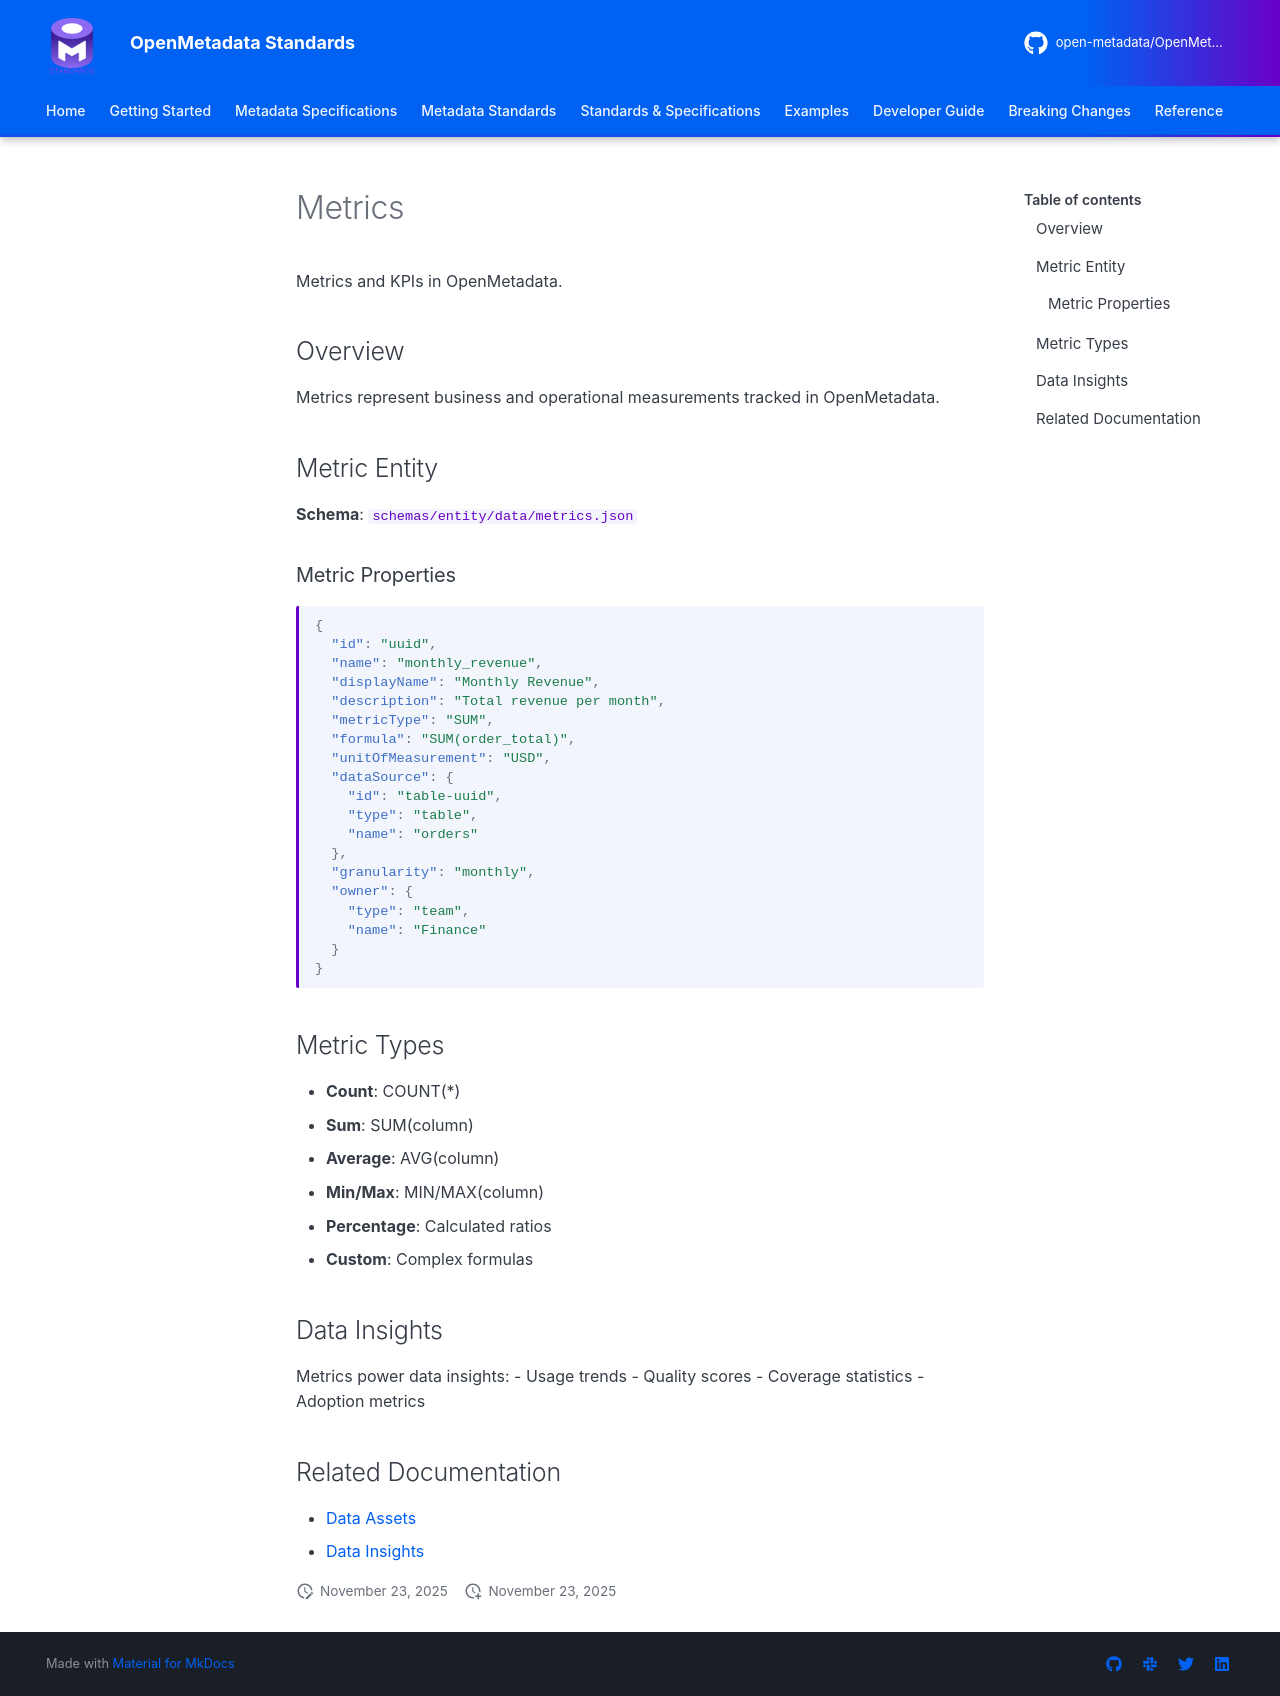

repository: open-metadata/OpenMetadataStandards · page: schemas/entity/metrics/index.html · generator: mkdocs


# Metrics

Metrics and KPIs in OpenMetadata.

## Overview

Metrics represent business and operational measurements tracked in OpenMetadata.

## Metric Entity

**Schema**: `schemas/entity/data/metrics.json`

### Metric Properties

```json
{
  "id": "uuid",
  "name": "monthly_revenue",
  "displayName": "Monthly Revenue",
  "description": "Total revenue per month",
  "metricType": "SUM",
  "formula": "SUM(order_total)",
  "unitOfMeasurement": "USD",
  "dataSource": {
    "id": "table-uuid",
    "type": "table",
    "name": "orders"
  },
  "granularity": "monthly",
  "owner": {
    "type": "team",
    "name": "Finance"
  }
}
```

## Metric Types

- **Count**: COUNT(*)
- **Sum**: SUM(column)
- **Average**: AVG(column)
- **Min/Max**: MIN/MAX(column)
- **Percentage**: Calculated ratios
- **Custom**: Complex formulas

## Data Insights

Metrics power data insights:
- Usage trends
- Quality scores
- Coverage statistics
- Adoption metrics

## Related Documentation

- [Data Assets](data-assets.md)
- [Data Insights](../dataInsight/index.md)
